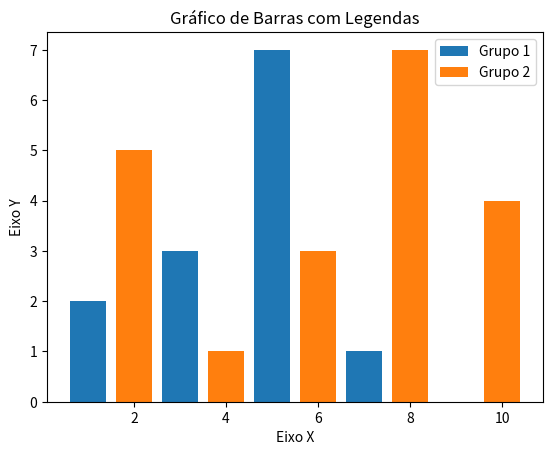

Generate this figure with matplotlib:
import matplotlib.pyplot as plt

x1 = [1, 3, 5, 7, 9]
y1 = [2, 3, 7, 1, 0]

x2 = [2, 4, 6, 8, 10]
y2 = [5, 1, 3, 7, 4]

titulo = "Gráfico de Barras com Legendas"
eixox = "Eixo X"
eixoy = "Eixo Y"

#Legendas
plt.title (titulo)
plt.xlabel(eixox)
plt.ylabel(eixoy)

plt.bar(x1, y1, label = "Grupo 1")
plt.bar(x2, y2, label = "Grupo 2")
plt.legend()

plt.show()